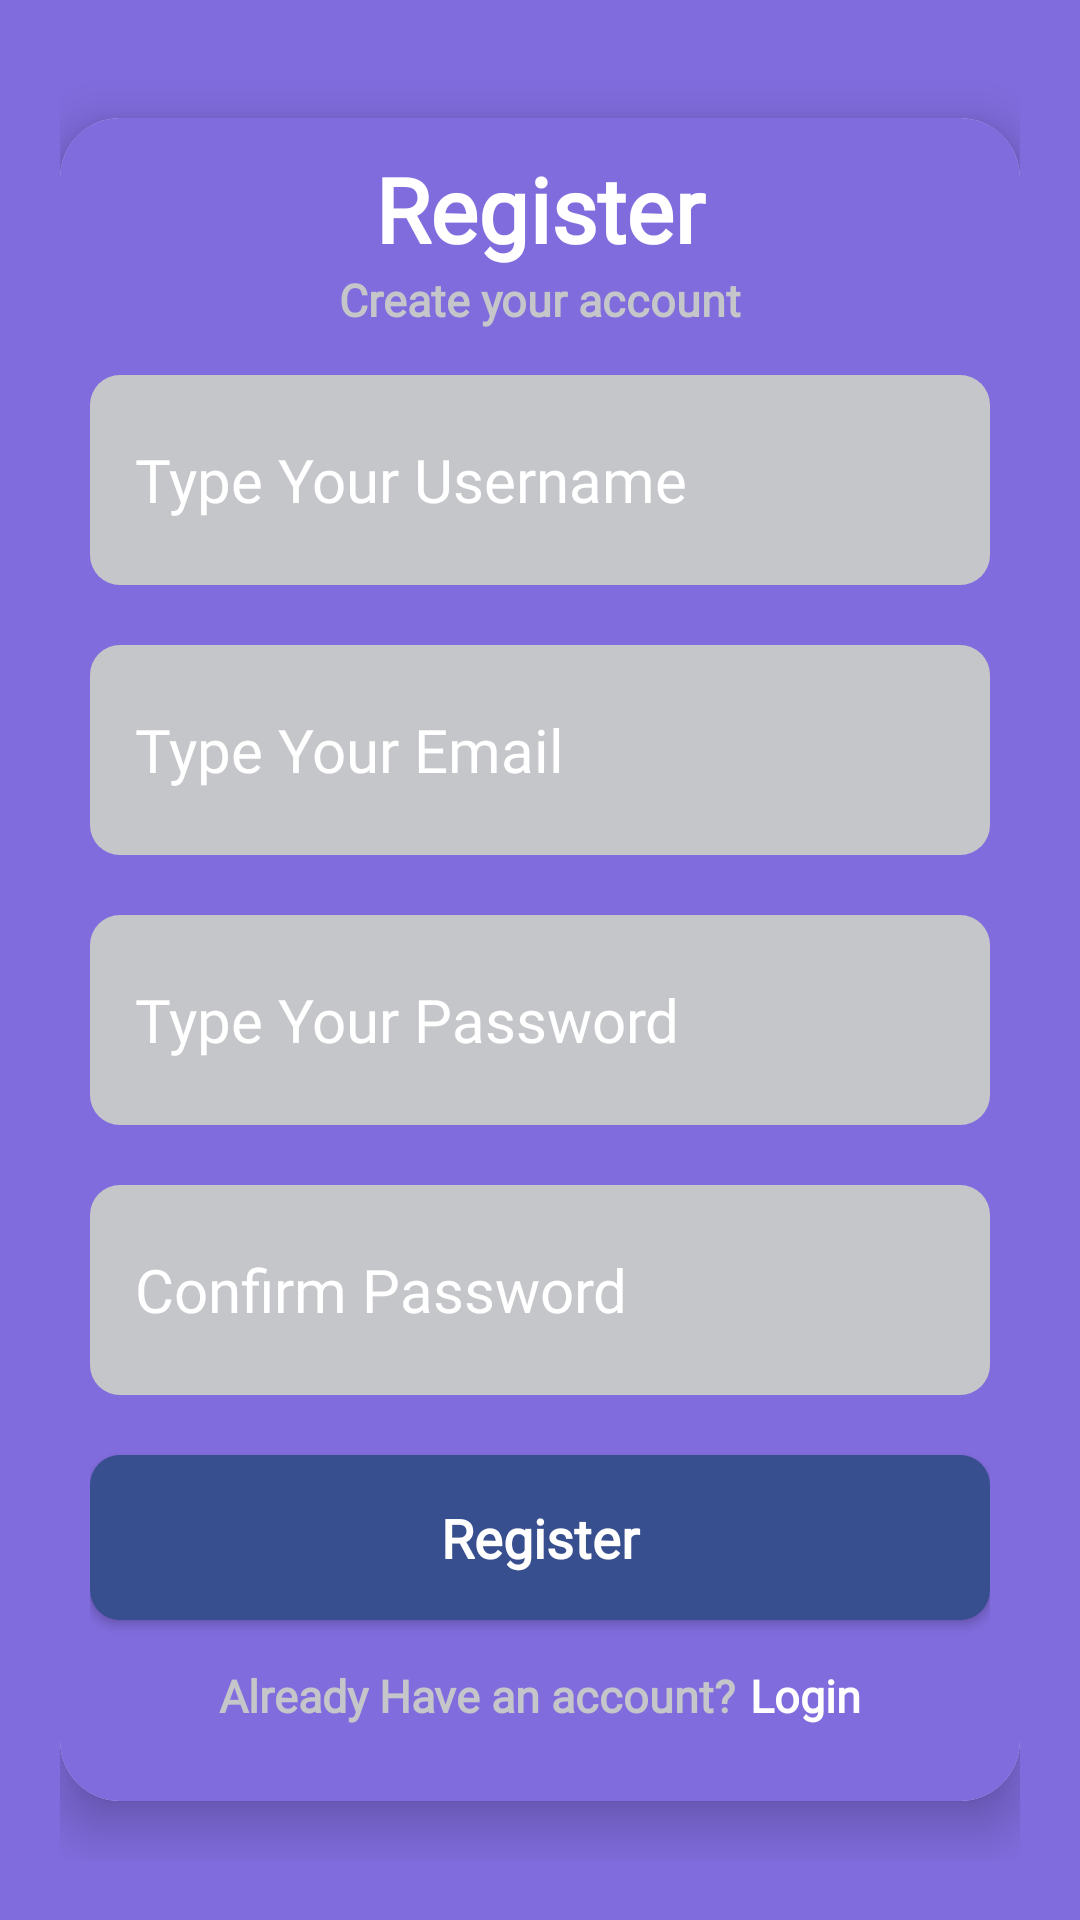

Write the Android layout XML for this screen, with the resource values it uses.
<!-- AndroidManifest.xml: application theme Theme.MovieColabs -->
<!-- res/layout/activity_register.xml -->
<?xml version="1.0" encoding="utf-8"?>
<RelativeLayout
    xmlns:android="http://schemas.android.com/apk/res/android"
    xmlns:app="http://schemas.android.com/apk/res-auto"
    xmlns:tools="http://schemas.android.com/tools"
    android:layout_width="match_parent"
    android:layout_height="match_parent"
    android:padding="20dp"
    android:background="@color/secondary"
    tools:context=".RegisterActivity">

    <ImageView
        android:id="@+id/ivBack"
        android:layout_width="40dp"
        android:layout_height="40dp"
        android:src="@drawable/ic_baseline_arrow_back_24"/>

    <androidx.cardview.widget.CardView
        android:layout_centerVertical="true"
        android:layout_width="match_parent"
        android:layout_height="wrap_content"
        app:cardCornerRadius="20dp"
        app:cardElevation="10dp">

        <LinearLayout
            android:padding="10dp"
            android:background="@drawable/rounded_bg_set_item"
            android:layout_width="match_parent"
            android:layout_height="match_parent"
            android:orientation="vertical">

            <TextView
                android:layout_width="match_parent"
                android:layout_height="wrap_content"
                android:text="Register"
                android:textStyle="bold"
                android:gravity="center"
                android:textSize="30sp"
                android:textColor="@color/white"
                android:fontFamily="@font/poppins_semibold"/>

            <TextView
                android:layout_width="match_parent"
                android:layout_height="wrap_content"
                android:text="Create your account"
                android:gravity="center"
                android:textSize="15sp"
                android:textStyle="bold"
                android:textColor="@color/grey"
                android:fontFamily="@font/poppins_medium"/>

            <androidx.appcompat.widget.AppCompatEditText
                android:id="@+id/etUsername"
                android:layout_height="70dp"
                android:layout_width="match_parent"
                android:hint="Type Your Username"
                android:textColorHint="@color/white"
                android:textColor="@color/white"
                android:paddingStart="15dp"
                android:fontFamily="@font/poppins_medium"
                android:background="@drawable/rounded_bg_set"
                android:textSize="20sp"
                android:layout_marginVertical="15dp"/>

            <androidx.appcompat.widget.AppCompatEditText
                android:id="@+id/etEmail"
                android:layout_width="match_parent"
                android:layout_height="70dp"
                android:hint="Type Your Email"
                android:paddingStart="15dp"
                android:textColorHint="@color/white"
                android:textColor="@color/white"
                android:layout_marginVertical="5dp"
                android:fontFamily="@font/poppins_medium"
                android:textSize="20sp"
                android:lines="1"
                android:background="@drawable/rounded_bg_set"/>

            <androidx.appcompat.widget.AppCompatEditText
                android:id="@+id/etPassword"
                android:layout_height="70dp"
                android:layout_width="match_parent"
                android:hint="Type Your Password"
                android:textColorHint="@color/white"
                android:textColor="@color/white"
                android:paddingStart="15dp"
                android:inputType="textPassword"
                android:fontFamily="@font/poppins_medium"
                android:background="@drawable/rounded_bg_set"
                android:textSize="20sp"
                android:layout_marginVertical="15dp"/>

            <androidx.appcompat.widget.AppCompatEditText
                android:id="@+id/etConfirmPassword"
                android:layout_width="match_parent"
                android:layout_height="70dp"
                android:hint="Confirm Password"
                android:paddingStart="15dp"
                android:textColorHint="@color/white"
                android:textColor="@color/white"
                android:inputType="textPassword"
                android:layout_marginVertical="5dp"
                android:fontFamily="@font/poppins_medium"
                android:textSize="20sp"
                android:lines="1"
                android:background="@drawable/rounded_bg_set"/>

            <androidx.appcompat.widget.AppCompatButton
                android:id="@+id/btnRegister"
                android:layout_width="match_parent"
                android:layout_height="55dp"
                android:layout_marginTop="15dp"
                android:background="@drawable/rounded_bg"
                android:fontFamily="@font/poppins_medium"
                android:text="Register"
                android:textAllCaps="false"
                android:textColor="@color/white"
                android:textSize="18sp"
                android:textStyle="bold" />

            <LinearLayout
                android:layout_marginVertical="15dp"
                android:gravity="center"
                android:orientation="horizontal"
                android:layout_width="match_parent"
                android:layout_height="wrap_content">

                <TextView
                    android:layout_width="wrap_content"
                    android:layout_height="wrap_content"
                    android:text="Already Have an account?"
                    android:fontFamily="@font/poppins_medium"
                    android:textSize="15sp"
                    android:textStyle="bold"
                    android:textColor="@color/grey"/>

                <TextView
                    android:id="@+id/tvLogin"
                    android:layout_width="wrap_content"
                    android:layout_height="wrap_content"
                    android:text="Login"
                    android:layout_marginStart="5dp"
                    android:textStyle="bold"
                    android:fontFamily="@font/poppins_medium"
                    android:textSize="15sp"
                    android:textColor="@color/white"/>

            </LinearLayout>

        </LinearLayout>

    </androidx.cardview.widget.CardView>

</RelativeLayout>
<!-- resources referenced by this layout -->
<resources>
  <color name="grey">#C5C6CA</color>
  <color name="secondary">#816CDD</color>
  <color name="white">#FFFFFFFF</color>
  <!-- drawable rounded_bg (drawable) -->
  <?xml version="1.0" encoding="utf-8"?>
  <selector xmlns:android="http://schemas.android.com/apk/res/android">
  
      <item android:state_pressed="false">
  
          <shape android:shape="rectangle">
  
              <solid android:color="@color/darkBlue"/>
  
              <corners android:radius="10dp"/>
  
              <padding
                  android:top="10dp"
                  android:bottom="10dp"
                  android:left="20dp"
                  android:right="20dp"/>
          </shape>
  
      </item>
  
      <item
          android:state_pressed="true">
  
          <shape android:shape="rectangle">
  
              <solid android:color="#E35173"/>
  
              <corners android:radius="24dp"/>
  
              <padding
                  android:top="10dp"
                  android:bottom="10dp"
                  android:left="20dp"
                  android:right="20dp"/>
          </shape>
  
      </item>
  
  </selector>
  <!-- drawable rounded_bg_set (drawable) -->
  <?xml version="1.0" encoding="utf-8"?>
  <shape
      xmlns:android="http://schemas.android.com/apk/res/android"
      android:shape="rectangle">
      <corners android:radius="10dp"/>
      <gradient android:startColor="@color/grey"
          android:endColor="@color/grey"
          android:gradientRadius="50dp"
           />
  </shape>
  <!-- drawable rounded_bg_set_item (drawable) -->
  <?xml version="1.0" encoding="utf-8"?>
  <selector xmlns:android="http://schemas.android.com/apk/res/android">
  
      <item android:state_pressed="false">
  
          <shape android:shape="rectangle">
  
              <solid android:color="@color/secondary"/>
  
              <corners android:radius="10dp"/>
  
              <padding
                  android:top="10dp"
                  android:bottom="10dp"
                  android:left="20dp"
                  android:right="20dp"/>
          </shape>
  
      </item>
  
      <item
          android:state_pressed="true">
  
          <shape android:shape="rectangle">
  
              <solid android:color="#E35173"/>
  
              <corners android:radius="24dp"/>
  
              <padding
                  android:top="10dp"
                  android:bottom="10dp"
                  android:left="20dp"
                  android:right="20dp"/>
          </shape>
  
      </item>
  
  </selector>
  <style name="Theme.MovieColabs" parent="Theme.MaterialComponents.DayNight.NoActionBar">
          
          <item name="colorPrimary">@color/purple_500</item>
          <item name="colorPrimaryVariant">@color/purple_700</item>
          <item name="colorOnPrimary">@color/white</item>
          
          <item name="colorSecondary">@color/teal_200</item>
          <item name="colorSecondaryVariant">@color/teal_700</item>
          <item name="colorOnSecondary">@color/black</item>
          
          <item name="android:statusBarColor" tools:targetApi="l">?attr/colorPrimaryVariant</item>
          
      </style>
  <color name="darkBlue">#374E8F</color>
  <color name="purple_500">#66AEC7</color>
  <color name="purple_700">#816CDD</color>
  <color name="teal_200">#FF03DAC5</color>
  <color name="teal_700">#FF018786</color>
  <color name="black">#FF000000</color>
</resources>
